Photos from the image-classification dataset "augmented_dataset" in the GitHub repository NamanGandhi2005/Ultra-fruit-analyser. Its 21 classes are: apple stage 1, apple stage 2, apple stage 3, banana stage 1, banana stage 2, banana stage 3, banana stage 4, banana stage 5, banana stage 6, banana stage 7, banana stage 8, banana stage 9, mango stage 1, mango stage 2, mango stage 3, mango stage 4, orange stage 1, orange stage 2, orange stage 3, orange stage 4, orange stage 5.

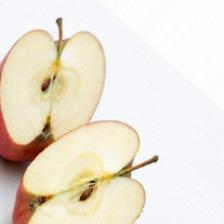
Label: apple stage 2

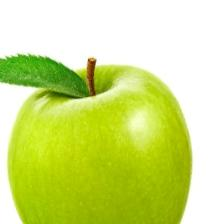
Label: apple stage 1

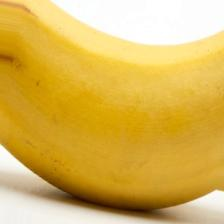
Label: banana stage 5

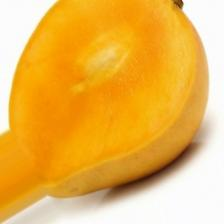
Label: mango stage 3

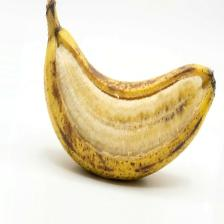
Label: banana stage 7

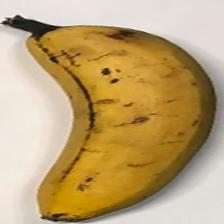
Label: banana stage 6
